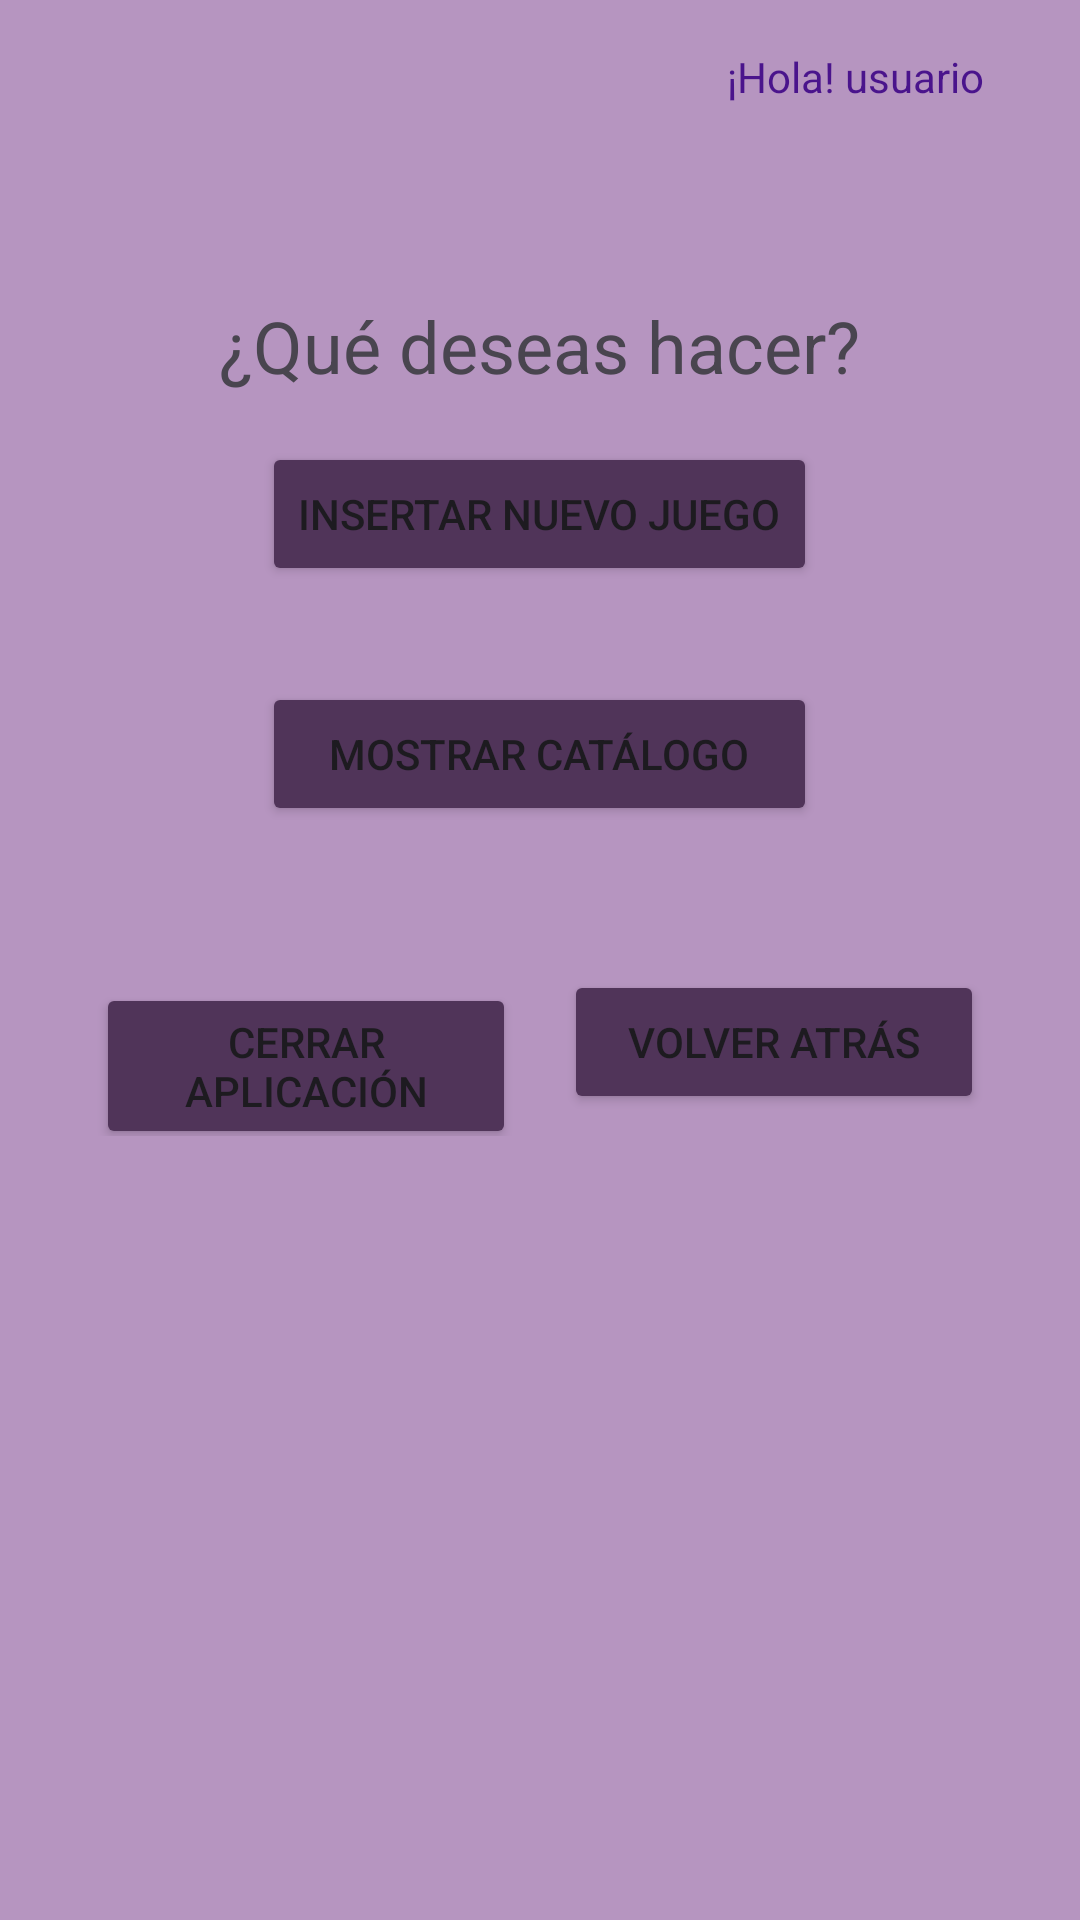

Android layout source for this screen:
<!-- AndroidManifest.xml: application theme Theme.androidfirebase -->
<!-- res/layout/activity_menu_general.xml -->
<?xml version="1.0" encoding="utf-8"?>
<androidx.constraintlayout.widget.ConstraintLayout xmlns:android="http://schemas.android.com/apk/res/android"
    xmlns:app="http://schemas.android.com/apk/res-auto"
    xmlns:tools="http://schemas.android.com/tools"
    android:layout_width="match_parent"
    android:layout_height="match_parent"
    tools:context=".MenuGeneralActivity">

    <ScrollView
        android:layout_width="match_parent"
        android:layout_height="match_parent"
        android:background="@color/morado_50"
        app:layout_constraintBottom_toBottomOf="parent"
        app:layout_constraintEnd_toEndOf="parent"
        app:layout_constraintStart_toStartOf="parent"
        app:layout_constraintTop_toTopOf="parent">

        <LinearLayout
            android:layout_width="match_parent"
            android:layout_height="wrap_content"
            android:background="@color/morado_50"
            android:orientation="vertical">

            <TextView
                android:id="@+id/tvSaludoAlUsuario"
                android:layout_width="match_parent"
                android:layout_height="wrap_content"
                android:layout_marginStart="32dp"
                android:layout_marginTop="16dp"
                android:layout_marginEnd="32dp"
                android:hint="¡Hola! usuario"
                android:textAlignment="textEnd"
                android:textColorHint="#4A148C" />

            <TextView
                android:id="@+id/tvTituloMenuGeneral"
                android:layout_width="wrap_content"
                android:layout_height="wrap_content"
                android:layout_gravity="center"
                android:layout_marginTop="64dp"
                android:layout_weight="1"
                android:gravity="center"
                android:text="¿Qué deseas hacer?"
                android:textSize="24sp" />

            <LinearLayout
                android:layout_width="wrap_content"
                android:layout_height="wrap_content"
                android:layout_gravity="center_horizontal"
                android:orientation="vertical">

                <Button
                    android:id="@+id/btnInsertarJuego"
                    android:layout_width="wrap_content"
                    android:layout_height="wrap_content"
                    android:layout_gravity="center_horizontal"
                    android:layout_margin="16dp"
                    android:backgroundTint="@color/morado_100"
                    android:onClick="irAInsertarJuegoConFoto"
                    android:text="Insertar nuevo juego" />

                <Button
                    android:id="@+id/btnVerCatalogoJuego"
                    android:layout_width="match_parent"
                    android:layout_height="wrap_content"
                    android:layout_gravity="center_horizontal"
                    android:layout_margin="16dp"
                    android:backgroundTint="@color/morado_100"
                    android:onClick="irAMostrarDatos"
                    android:text="Mostrar catálogo" />
            </LinearLayout>

            <LinearLayout
                android:layout_width="match_parent"
                android:layout_height="wrap_content"
                android:layout_gravity="center"
                android:layout_margin="32dp"
                android:orientation="horizontal">

                <Button
                    android:id="@+id/btnCerrarAplicacion"
                    android:layout_width="match_parent"
                    android:layout_height="wrap_content"
                    android:layout_marginEnd="8dp"
                    android:layout_weight="1"
                    android:backgroundTint="@color/morado_100"
                    android:onClick="cerrarAplicacion"
                    android:text="Cerrar aplicación" />

                <Button
                    android:id="@+id/btnVolverMenuInicial"
                    android:layout_width="match_parent"
                    android:layout_height="wrap_content"
                    android:layout_marginStart="8dp"
                    android:layout_weight="1"
                    android:backgroundTint="@color/morado_100"
                    android:onClick="salirDeMenuGeneral"
                    android:text="Volver atrás" />
            </LinearLayout>

        </LinearLayout>
    </ScrollView>

</androidx.constraintlayout.widget.ConstraintLayout>
<!-- resources referenced by this layout -->
<resources>
  <color name="morado_100">#FF503459</color>
  <color name="morado_50">#FFB695C0</color>
  <style name="Theme.androidfirebase" parent="Base.Theme.androidfirebase" />
  <style name="Base.Theme.androidfirebase" parent="Theme.Material3.DayNight.NoActionBar" />
</resources>
